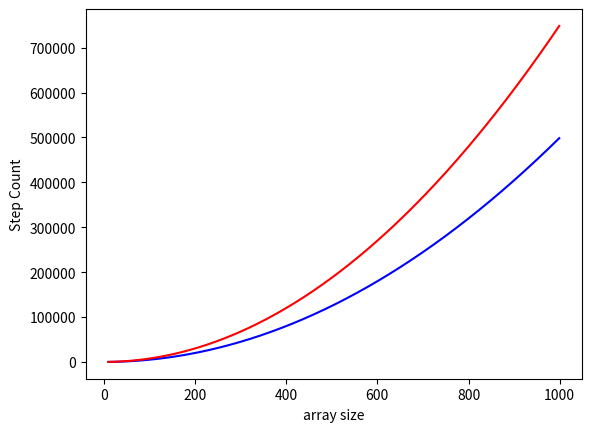

Here is the Python script that generated this plot:
import  random
import matplotlib.pyplot as plt
import numpy as np





def insertionSort(A):
    global counter
    for index in range(1 , len(A)):
        key = A[index]
        j = index
        while key < A[ j -1] and j > 0:
            counter += 1
            A[j] = A[ j -1]
            j = j- 1

        A[j] = key
    return A


def merge(left, right):
    counter = 0
    result = []
    left_idx, right_idx = 0, 0
    while left_idx < len(left) and right_idx < len(right):
        # change the direction of this comparison to change the direction of the sort
        if left[left_idx] <= right[right_idx]:
            result.append(left[left_idx])
            left_idx += 1
        else:
            result.append(right[right_idx])
            right_idx += 1
        counter += 1


    if left:
        result.extend(left[left_idx:])
        counter += len(left[left_idx:])
    if right:
        result.extend(right[right_idx:])
        counter += len(right[right_idx:])
    return result, counter;

def merge_sort(m):
    global counter
    temp_Counter = 0

    if len(m) <= 1:
        return m

    middle = len(m) // 2
    left = m[:middle]
    right = m[middle:]

    left = merge_sort(left)
    right= merge_sort(right)

    A, temp_Counter = merge(left, right)
    counter+= temp_Counter

    return list(A)




counter = 0

def sortPloter ():
    global counter
    result = np.zeros((990,), int)
    for N in range(10, 1000):
        A = []
        # for i in range(0, N + 1):
        #     x = random.randint(0, 100000)
        #     if x not in A:
        #         A.append(x)
        for i in range(N, 0, -1):
            A.append(i)
        insertionSort(A)
        result[N-10] = counter
        counter = 0

    plt.plot([i for i in range(10, 1000)], result, 'b',[i for i in range(10, 1000)], [3 * (i * i) // 4 for i in range(10, 1000)], 'r' )
    plt.ylabel('Step Count')
    plt.xlabel("array size")
    plt.show()

sortPloter()

# N = 100
# A = []
# A_worst = []
# x = 0
# for i in range(0, N+1):
#     x = random.randint(0, 100000)
#     if x not in A:
#         A.append(x)
#
# for i in range(N, 0, -1):
#     A_worst.append(i)
# print(A)
# A = merge_sort(A)
# #insertionSort(A_worst)
# print("\n\nSorted array is")
# print(counter)
# print(A)